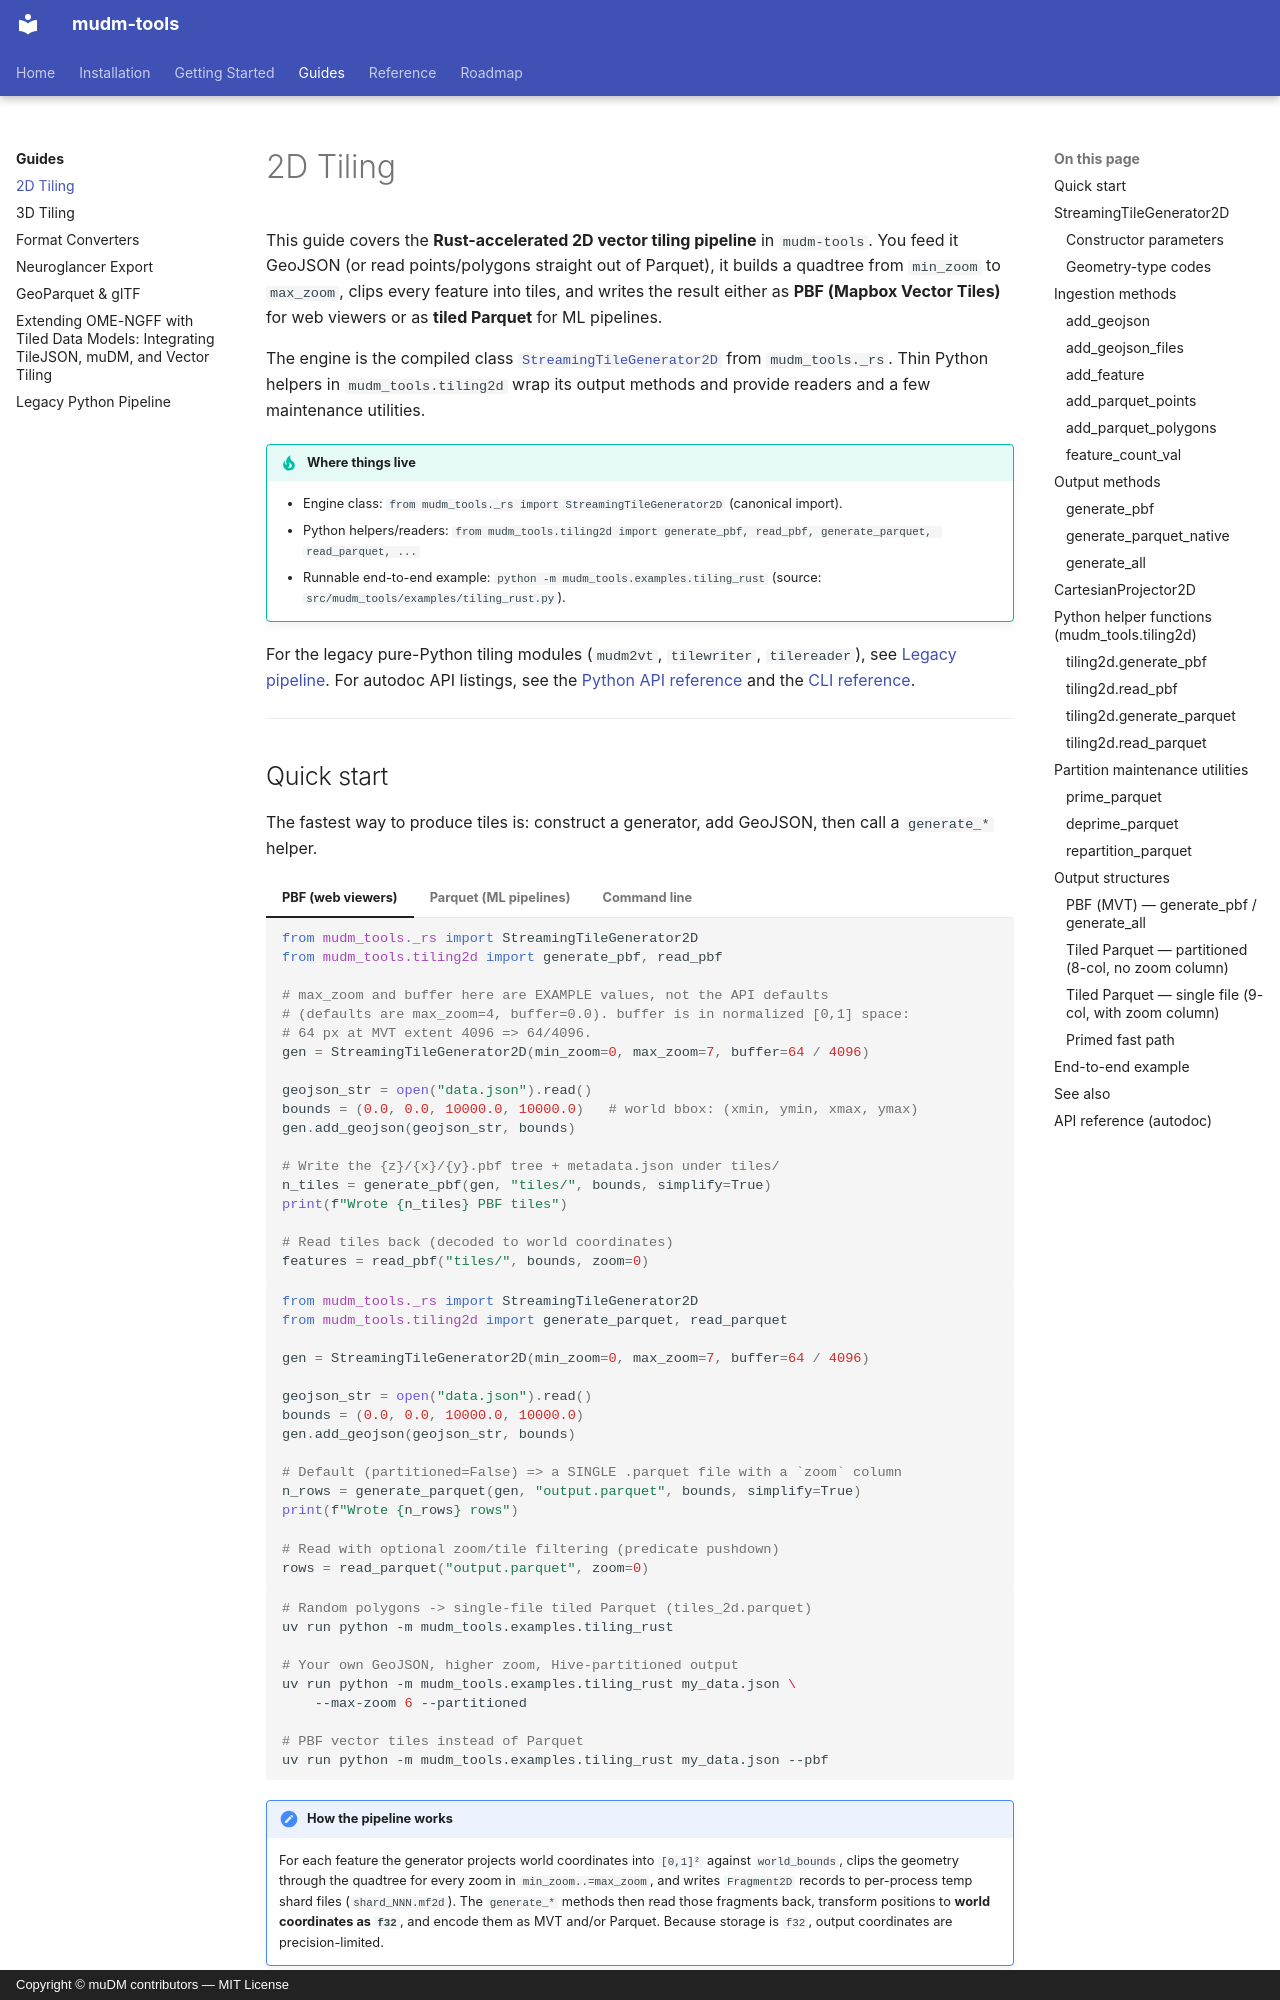

repository: NovagenResearch/mudm-tools · page: guides/2d-tiling/index.html · generator: mkdocs · copyright: Copyright © muDM contributors — MIT License

# 2D Tiling

This guide covers the **Rust-accelerated 2D vector tiling pipeline** in `mudm-tools`. You feed it GeoJSON (or read points/polygons straight out of Parquet), it builds a quadtree from `min_zoom` to `max_zoom`, clips every feature into tiles, and writes the result either as **PBF (Mapbox Vector Tiles)** for web viewers or as **tiled Parquet** for ML pipelines.

The engine is the compiled class [`StreamingTileGenerator2D`](#streamingtilegenerator2d) from `mudm_tools._rs`. Thin Python helpers in `mudm_tools.tiling2d` wrap its output methods and provide readers and a few maintenance utilities.

!!! tip "Where things live"
    - Engine class: `from mudm_tools._rs import StreamingTileGenerator2D` (canonical import).
    - Python helpers/readers: `from mudm_tools.tiling2d import generate_pbf, read_pbf, generate_parquet, read_parquet, ...`
    - Runnable end-to-end example: `python -m mudm_tools.examples.tiling_rust` (source: `src/mudm_tools/examples/tiling_rust.py`).

For the legacy pure-Python tiling modules (`mudm2vt`, `tilewriter`, `tilereader`), see [Legacy pipeline](legacy-pipeline.md). For autodoc API listings, see the [Python API reference](../reference/python-api.md) and the [CLI reference](../reference/cli.md).

---
